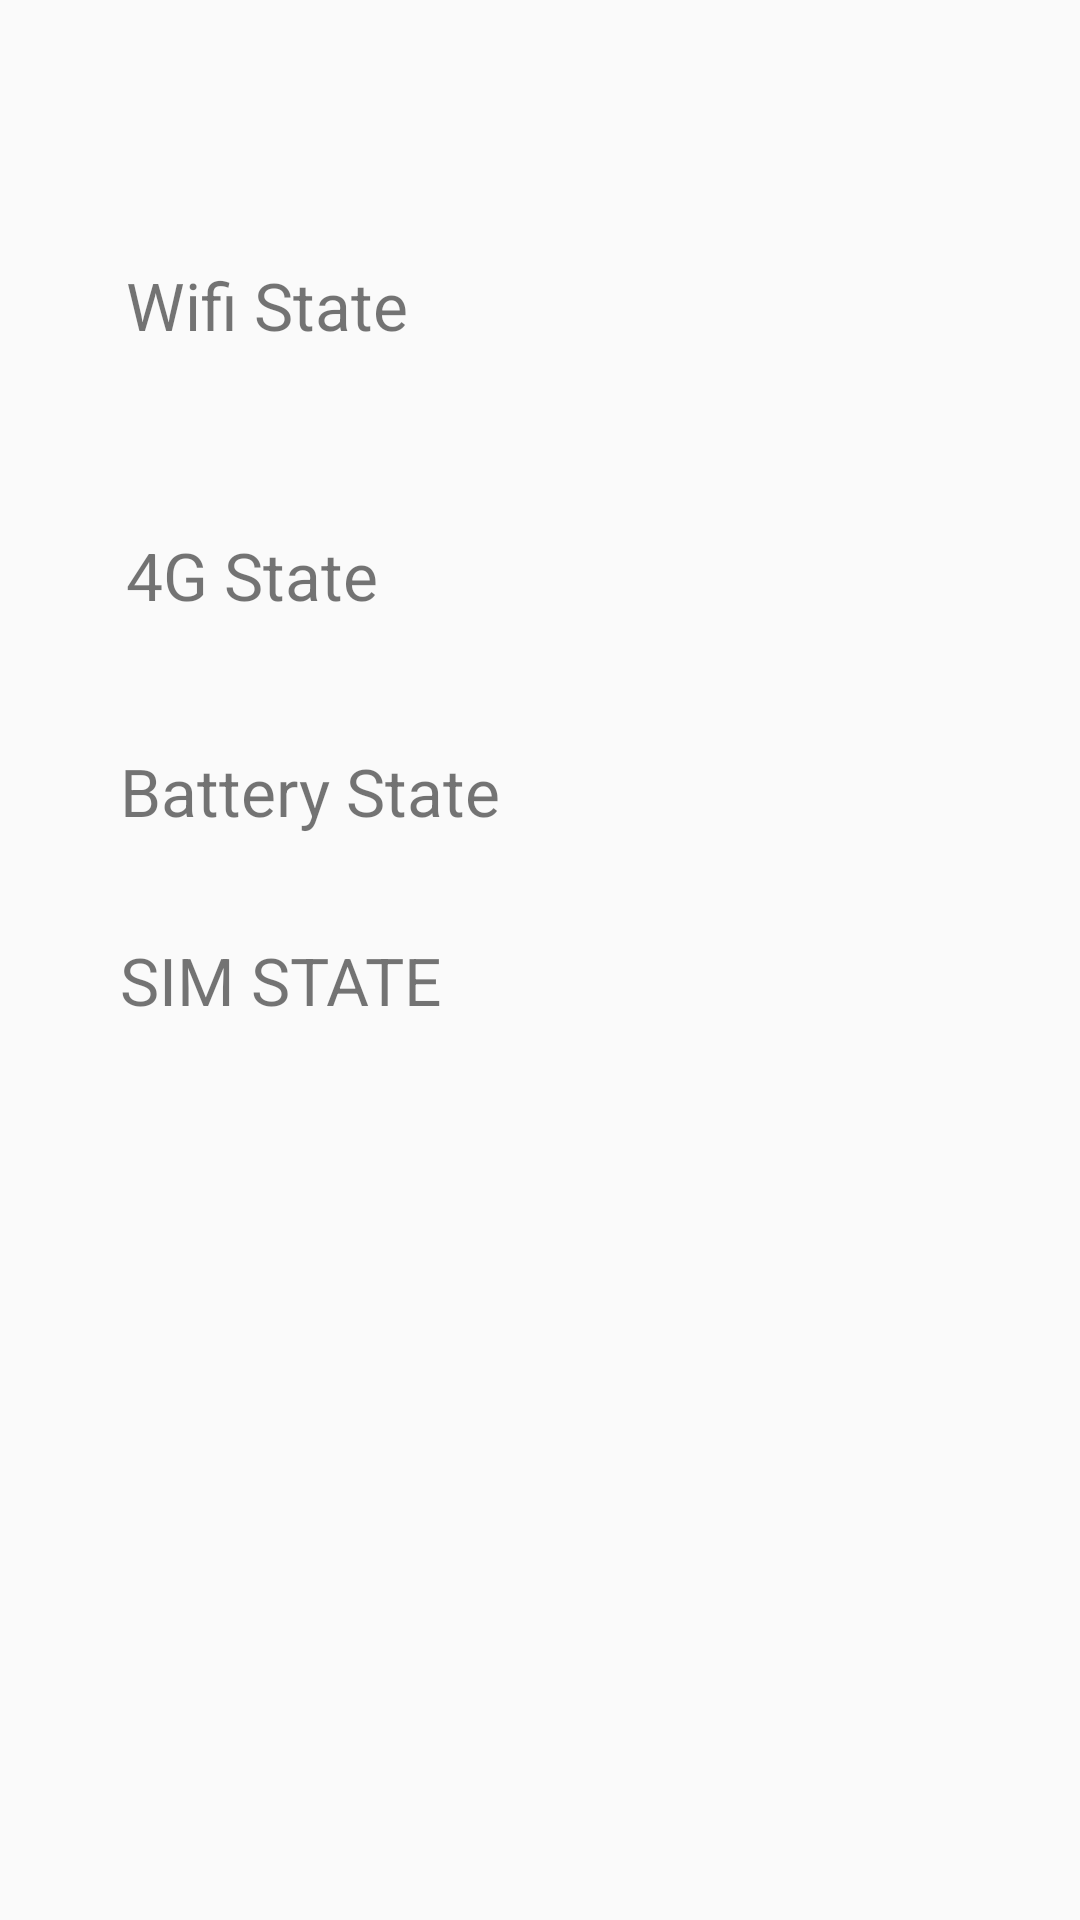

Android layout source for this screen:
<!-- AndroidManifest.xml: application theme MyMaterialTheme -->
<!-- res/layout/fragment_system.xml -->
<?xml version="1.0" encoding="utf-8"?>
<RelativeLayout xmlns:android="http://schemas.android.com/apk/res/android"
    xmlns:app="http://schemas.android.com/apk/res-auto"
    xmlns:tools="http://schemas.android.com/tools"
    android:layout_width="match_parent"
    android:layout_height="match_parent"
    android:orientation="vertical"
    tools:context=".Activities.Fragments.System">


    <TextView
        android:id="@+id/WIFI"
        android:layout_width="match_parent"
        android:layout_height="wrap_content"
        android:layout_alignParentStart="true"
        android:layout_alignParentTop="true"
        android:layout_marginStart="42dp"
        android:layout_marginTop="87dp"
        android:text="Wifi State"
        android:textSize="@dimen/text_size"/>

    <TextView
        android:id="@+id/DATA"
        android:layout_width="match_parent"
        android:layout_height="wrap_content"
        android:layout_alignParentStart="true"
        android:layout_alignParentTop="true"
        android:layout_marginStart="42dp"
        android:layout_marginTop="177dp"
        android:text="4G State"
        android:textSize="@dimen/text_size"/>

    <TextView
        android:id="@+id/BatteryState"
        android:layout_width="match_parent"
        android:layout_height="wrap_content"
        android:layout_alignParentStart="true"
        android:layout_alignParentTop="true"
        android:layout_alignParentEnd="true"
        android:layout_marginStart="40dp"
        android:layout_marginTop="249dp"
        android:layout_marginEnd="1dp"
        android:text="Battery State"
        android:textSize="@dimen/text_size" />

    <TextView
        android:id="@+id/SIMSTATE"
        android:layout_width="match_parent"
        android:layout_height="wrap_content"
        android:layout_alignParentStart="true"
        android:layout_alignParentTop="true"
        android:layout_alignParentEnd="true"
        android:layout_marginStart="40dp"
        android:layout_marginTop="312dp"
        android:layout_marginEnd="3dp"
        android:text="SIM STATE"
        android:textSize="@dimen/text_size" />

</RelativeLayout>
<!-- resources referenced by this layout -->
<resources>
  <dimen name="text_size">22sp</dimen>
  <style name="MyMaterialTheme" parent="MyMaterialTheme.Base">
  
      </style>
  <style name="MyMaterialTheme.Base" parent="Theme.AppCompat.Light.DarkActionBar">
          <item name="windowNoTitle">true</item>
          <item name="windowActionBar">false</item>
          <item name="colorPrimary">@color/colorPrimary</item>
          <item name="colorPrimaryDark">@color/colorPrimaryDark</item>
          <item name="colorAccent">@color/colorAccent</item>
          <item name="colorSecondary">@color/colorSecondary</item>
          <item name="colorOnSecondary">@color/textColorSecondary</item>
          <item name="colorOnPrimary">@color/textColorPrimary</item>
      </style>
  <color name="colorPrimary">#d50000</color>
  <color name="colorPrimaryDark">#9b0000</color>
  <color name="colorAccent">#c32500</color>
  <color name="colorSecondary">#c51162</color>
  <color name="textColorSecondary">#454545</color>
  <color name="textColorPrimary">#ffffff</color>
</resources>
